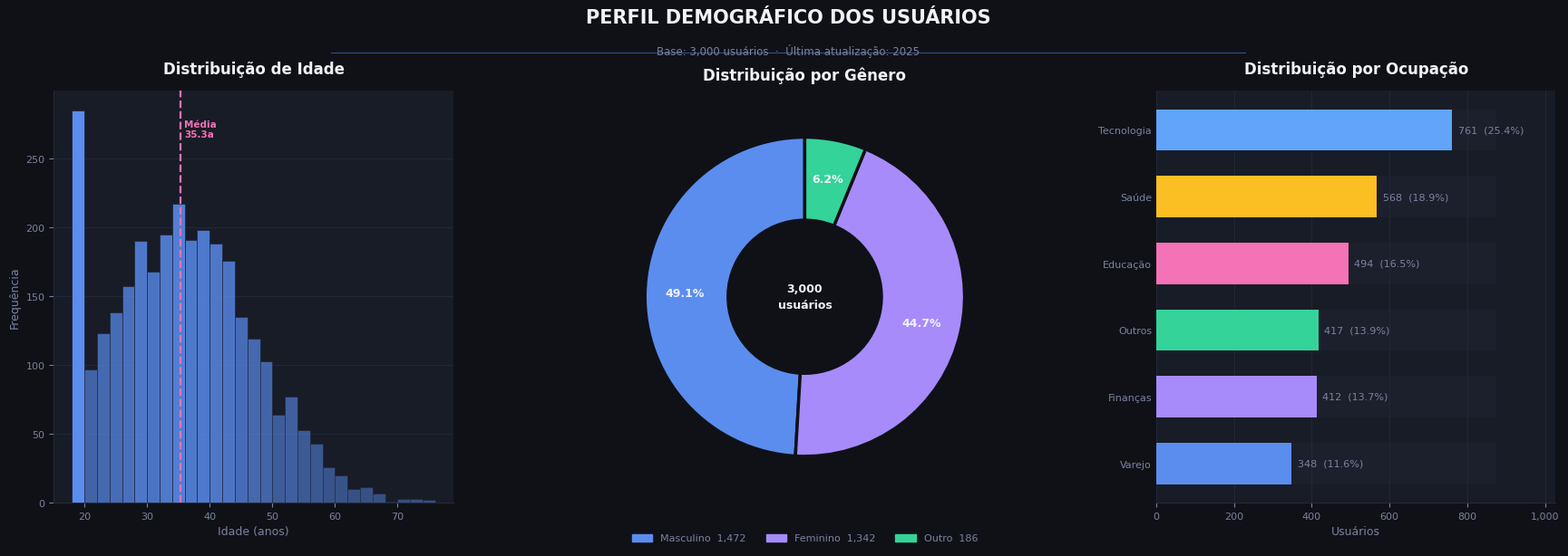

The script that saved this image: (Note: this script raises an exception after producing the figure.)
import matplotlib.pyplot as plt
import matplotlib.patches as mpatches
from matplotlib.gridspec import GridSpec
import matplotlib.ticker as mticker
import numpy as np
import pandas as pd

# ── Sample data (replace with your df) ────────────────────────────────────────
np.random.seed(42)
n = 3000
df = pd.DataFrame({
    'Age':        np.random.normal(35, 12, n).clip(18, 75).astype(int),
    'Gender':     np.random.choice(['Masculino', 'Feminino', 'Outro'], n, p=[0.48, 0.46, 0.06]),
    'Occupation': np.random.choice(
        ['Tecnologia', 'Saúde', 'Educação', 'Finanças', 'Varejo', 'Outros'],
        n, p=[0.25, 0.18, 0.15, 0.14, 0.13, 0.15]
    ),
})

# ── Design tokens ──────────────────────────────────────────────────────────────
BG        = '#0F1117'
CARD      = '#181C27'
GRID_C    = '#252A38'
TEXT_PRI  = '#F0F2FA'
TEXT_SEC  = '#7B82A0'
ACCENT    = '#5B8DEF'
PALETTE   = ['#5B8DEF', '#A78BFA', '#34D399', '#F472B6', '#FBBF24', '#60A5FA']
MEAN_C    = '#F472B6'

plt.rcParams.update({
    'font.family':       'DejaVu Sans',
    'text.color':        TEXT_PRI,
    'axes.facecolor':    CARD,
    'axes.edgecolor':    GRID_C,
    'axes.labelcolor':   TEXT_SEC,
    'axes.titlecolor':   TEXT_PRI,
    'axes.titlesize':    12,
    'axes.titleweight':  'bold',
    'axes.titlepad':     14,
    'axes.labelsize':    9,
    'axes.spines.top':   False,
    'axes.spines.right': False,
    'xtick.color':       TEXT_SEC,
    'ytick.color':       TEXT_SEC,
    'xtick.labelsize':   8,
    'ytick.labelsize':   8,
    'figure.facecolor':  BG,
    'grid.color':        GRID_C,
    'grid.linewidth':    0.6,
})

# ── Figure & layout ───────────────────────────────────────────────────────────
fig = plt.figure(figsize=(18, 6.5))
fig.subplots_adjust(left=0.05, right=0.97, top=0.82, bottom=0.12, wspace=0.38)

gs = GridSpec(1, 3, figure=fig)
ax1 = fig.add_subplot(gs[0])
ax2 = fig.add_subplot(gs[1])
ax3 = fig.add_subplot(gs[2])

# ── Header ────────────────────────────────────────────────────────────────────
fig.text(0.5, 0.96, 'PERFIL DEMOGRÁFICO DOS USUÁRIOS',
         ha='center', va='top', fontsize=15, fontweight='bold',
         color=TEXT_PRI)
fig.text(0.5, 0.90, f'Base: {len(df):,} usuários  ·  Última atualização: 2025',
         ha='center', va='top', fontsize=8.5, color=TEXT_SEC)

# thin accent line under title
fig.add_artist(plt.Line2D([0.22, 0.78], [0.885, 0.885],
               transform=fig.transFigure, color=ACCENT, linewidth=0.8, alpha=0.5))

# ── Chart 1 · Age Histogram ───────────────────────────────────────────────────
ages = df['Age']
bins = np.arange(ages.min(), ages.max() + 2, 2)

n_vals, edges, patches = ax1.hist(ages, bins=bins, color=ACCENT,
                                   edgecolor=BG, linewidth=0.4, zorder=3)

# gradient-like coloring by bin position
norm_vals = n_vals / n_vals.max()
for patch, nv in zip(patches, norm_vals):
    patch.set_alpha(0.45 + 0.55 * nv)

mean_age = ages.mean()
ax1.axvline(mean_age, color=MEAN_C, linewidth=1.6, linestyle='--', zorder=4)
ax1.text(mean_age + 0.6, ax1.get_ylim()[1] * 0.93,
         f'Média\n{mean_age:.1f}a', color=MEAN_C, fontsize=7.5,
         fontweight='bold', va='top')

ax1.set_title('Distribuição de Idade')
ax1.set_xlabel('Idade (anos)')
ax1.set_ylabel('Frequência')
ax1.yaxis.set_major_formatter(mticker.FuncFormatter(lambda x, _: f'{int(x):,}'))
ax1.grid(axis='y', zorder=0)
ax1.set_axisbelow(True)

# ── Chart 2 · Gender Donut ────────────────────────────────────────────────────
gender_counts = df['Gender'].value_counts()
wedge_colors  = PALETTE[:len(gender_counts)]

wedges, texts, autotexts = ax2.pie(
    gender_counts,
    labels=None,
    autopct='%1.1f%%',
    colors=wedge_colors,
    startangle=90,
    pctdistance=0.75,
    wedgeprops={'edgecolor': BG, 'linewidth': 2.5, 'width': 0.52},   # donut
)

for at in autotexts:
    at.set_fontsize(9)
    at.set_fontweight('bold')
    at.set_color(TEXT_PRI)

# center label
ax2.text(0, 0, f'{len(df):,}\nusuários', ha='center', va='center',
         fontsize=9, color=TEXT_PRI, fontweight='bold', linespacing=1.5)

# custom legend inside axes
legend_patches = [
    mpatches.Patch(color=c, label=f'{lbl}  {cnt:,}')
    for c, lbl, cnt in zip(wedge_colors, gender_counts.index, gender_counts.values)
]
ax2.legend(handles=legend_patches, loc='lower center',
           bbox_to_anchor=(0.5, -0.14), ncol=len(gender_counts),
           frameon=False, fontsize=8, labelcolor=TEXT_SEC)
ax2.set_title('Distribuição por Gênero')

# ── Chart 3 · Occupation Bar ──────────────────────────────────────────────────
occ = df['Occupation'].value_counts().sort_values()
bar_colors = [PALETTE[i % len(PALETTE)] for i in range(len(occ))]

bars = ax3.barh(occ.index, occ.values, color=bar_colors,
                height=0.62, zorder=3)

# subtle background track
ax3.barh(occ.index, [occ.max() * 1.15] * len(occ),
         color=GRID_C, height=0.62, zorder=1, alpha=0.35)

for bar, val in zip(bars, occ.values):
    pct = val / len(df) * 100
    ax3.text(val + occ.max() * 0.02, bar.get_y() + bar.get_height() / 2,
             f'{val:,}  ({pct:.1f}%)', va='center', fontsize=8,
             color=TEXT_SEC)

ax3.set_title('Distribuição por Ocupação')
ax3.set_xlabel('Usuários')
ax3.xaxis.set_major_formatter(mticker.FuncFormatter(lambda x, _: f'{int(x):,}'))
ax3.set_xlim(0, occ.max() * 1.35)
ax3.grid(axis='x', zorder=0)
ax3.set_axisbelow(True)
ax3.tick_params(axis='y', length=0)
ax3.spines['left'].set_visible(False)

plt.savefig('/mnt/user-data/outputs/demographic_profile.png',
            dpi=160, bbox_inches='tight', facecolor=BG)
plt.show()
print("Saved → demographic_profile.png")
